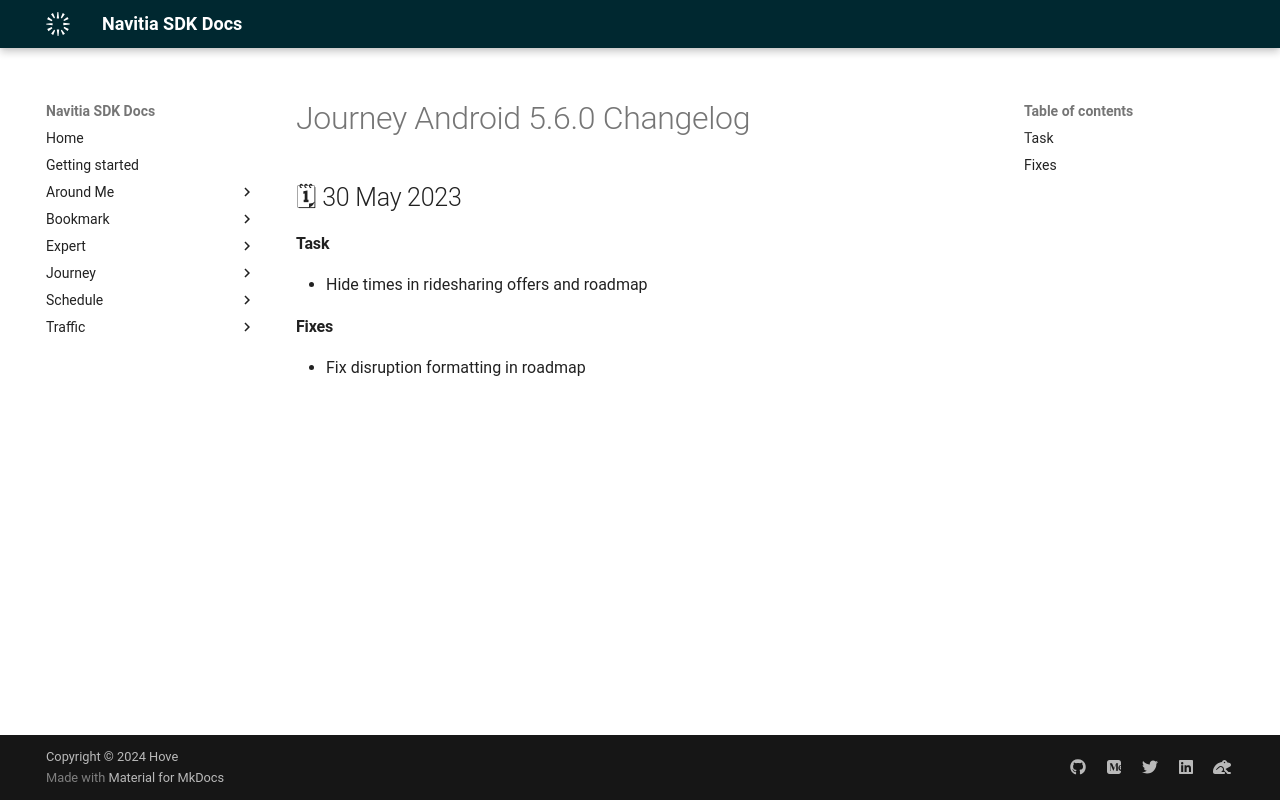

repository: hove-io/navitia_sdk_docs · page: journey/android/releases/5.6.0/index.html · generator: mkdocs

---
title: Journey Android 5.6.0 - Changelog - Navitia SDK Docs
---

# Journey Android 5.6.0 Changelog

<h2>🗓 30 May 2023</h2>

#### Task
- Hide times in ridesharing offers and roadmap

#### Fixes
- Fix disruption formatting in roadmap
